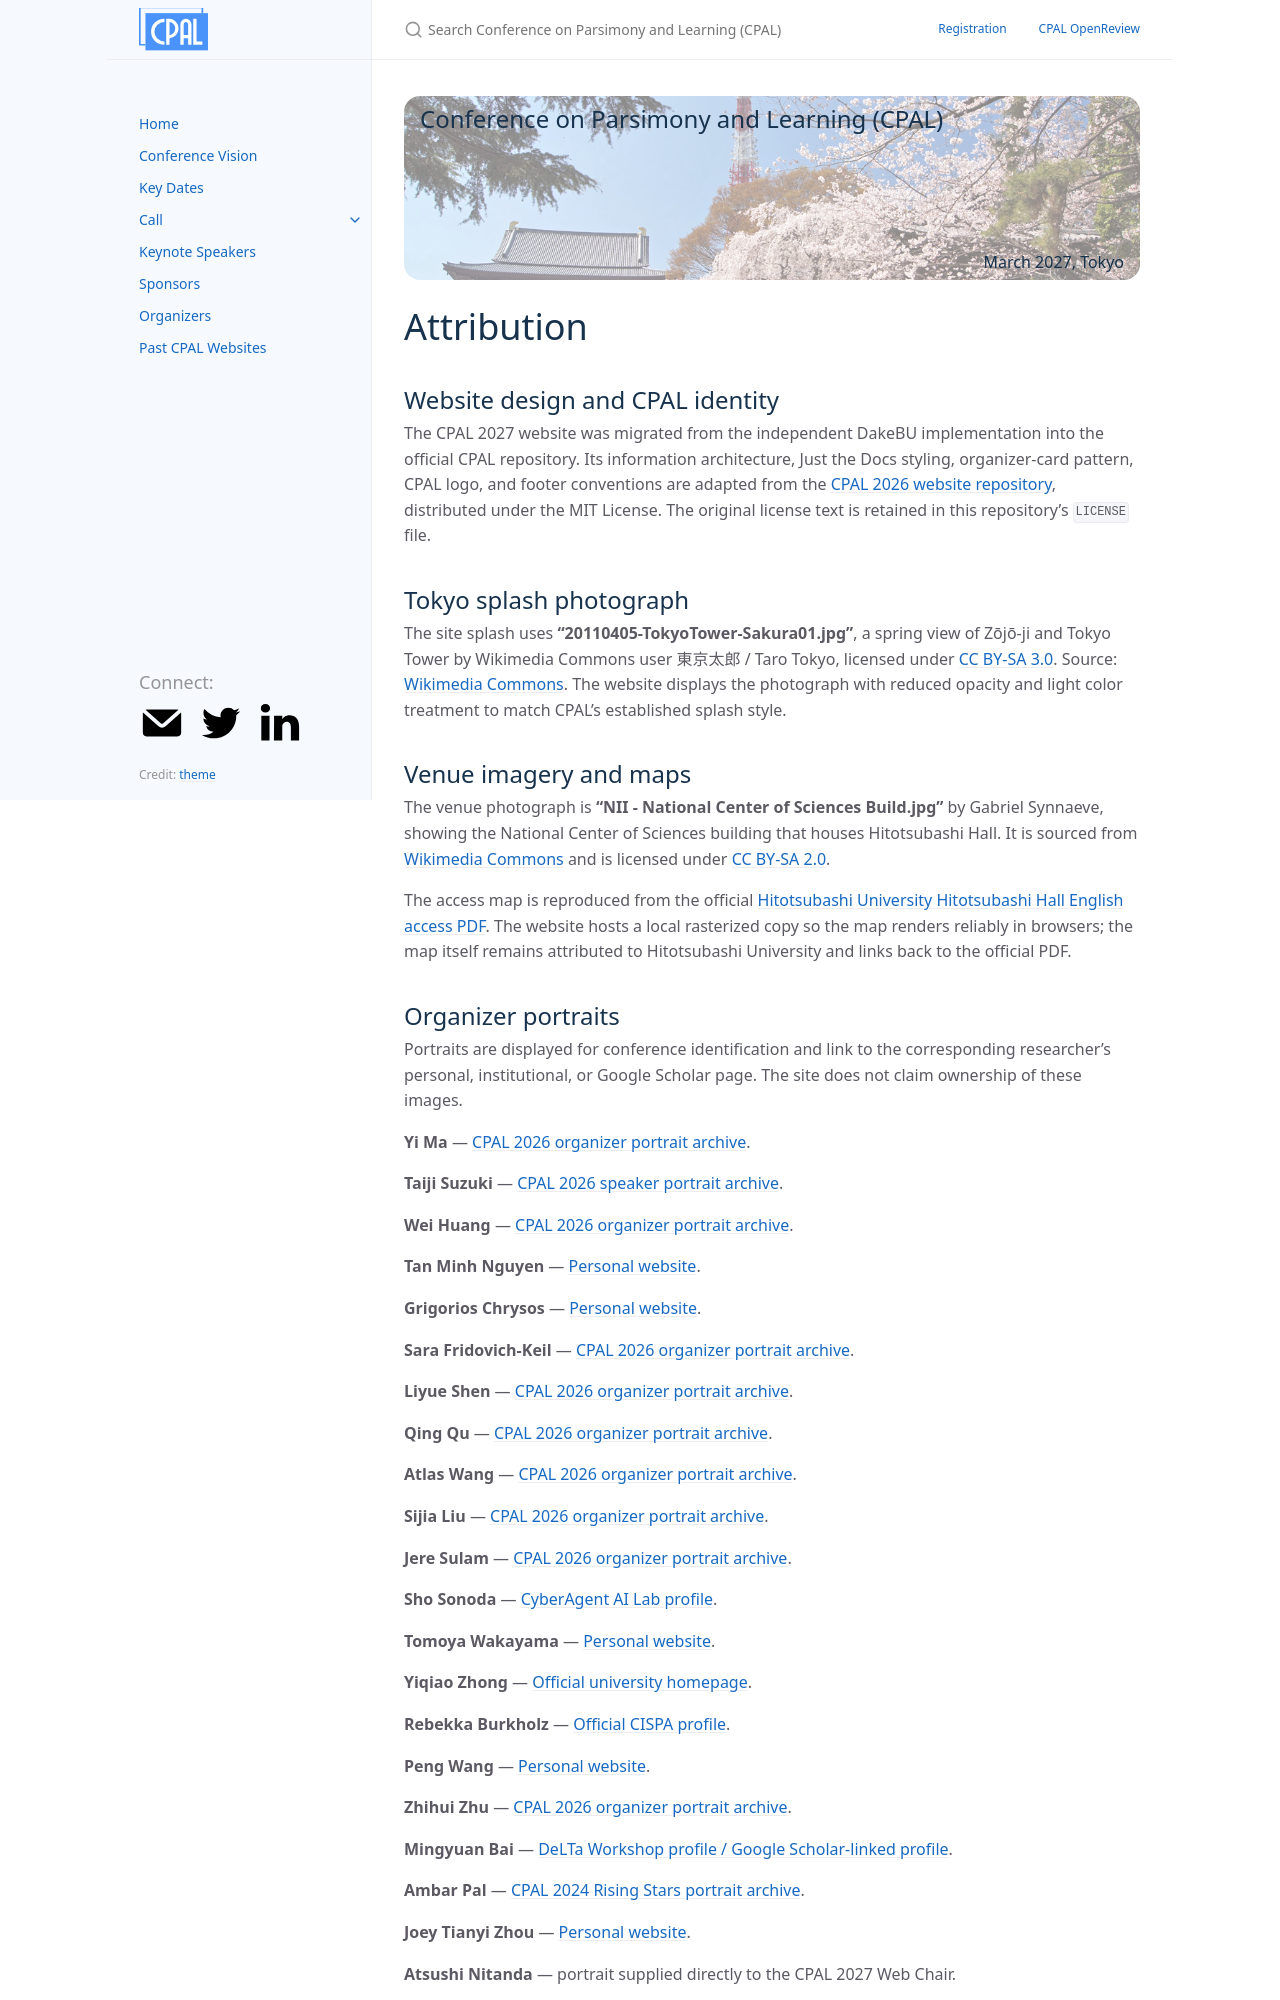

repository: conf-parsimonyandlearning/cpal-website · page: attribution/index.html · generator: jekyll

---
layout: page
title: Attribution
permalink: /attribution/
nav_exclude: true
---

# Attribution

## Website design and CPAL identity

The CPAL 2027 website was migrated from the independent DakeBU implementation into the official CPAL repository. Its information architecture, Just the Docs styling, organizer-card pattern, CPAL logo, and footer conventions are adapted from the [CPAL 2026 website repository](https://github.com/conf-parsimonyandlearning/cpal-website), distributed under the MIT License. The original license text is retained in this repository's `LICENSE` file.

## Tokyo splash photograph

The site splash uses **“20110405-TokyoTower-Sakura01.jpg”**, a spring view of Zōjō-ji and Tokyo Tower by Wikimedia Commons user 東京太郎 / Taro Tokyo, licensed under [CC BY-SA 3.0](https://creativecommons.org/licenses/by-sa/3.0/). Source: [Wikimedia Commons](https://commons.wikimedia.org/wiki/File:20110405-TokyoTower-Sakura01.jpg). The website displays the photograph with reduced opacity and light color treatment to match CPAL's established splash style.

## Venue imagery and maps

The venue photograph is **“NII - National Center of Sciences Build.jpg”** by Gabriel Synnaeve, showing the National Center of Sciences building that houses Hitotsubashi Hall. It is sourced from [Wikimedia Commons](https://commons.wikimedia.org/wiki/File:NII_-_National_Center_of_Sciences_Build.jpg) and is licensed under [CC BY-SA 2.0](https://creativecommons.org/licenses/by-sa/2.0/).

The access map is reproduced from the official [Hitotsubashi University Hitotsubashi Hall English access PDF](https://www.hit-u.ac.jp/hall/file/accesspdfen.pdf). The website hosts a local rasterized copy so the map renders reliably in browsers; the map itself remains attributed to Hitotsubashi University and links back to the official PDF.
